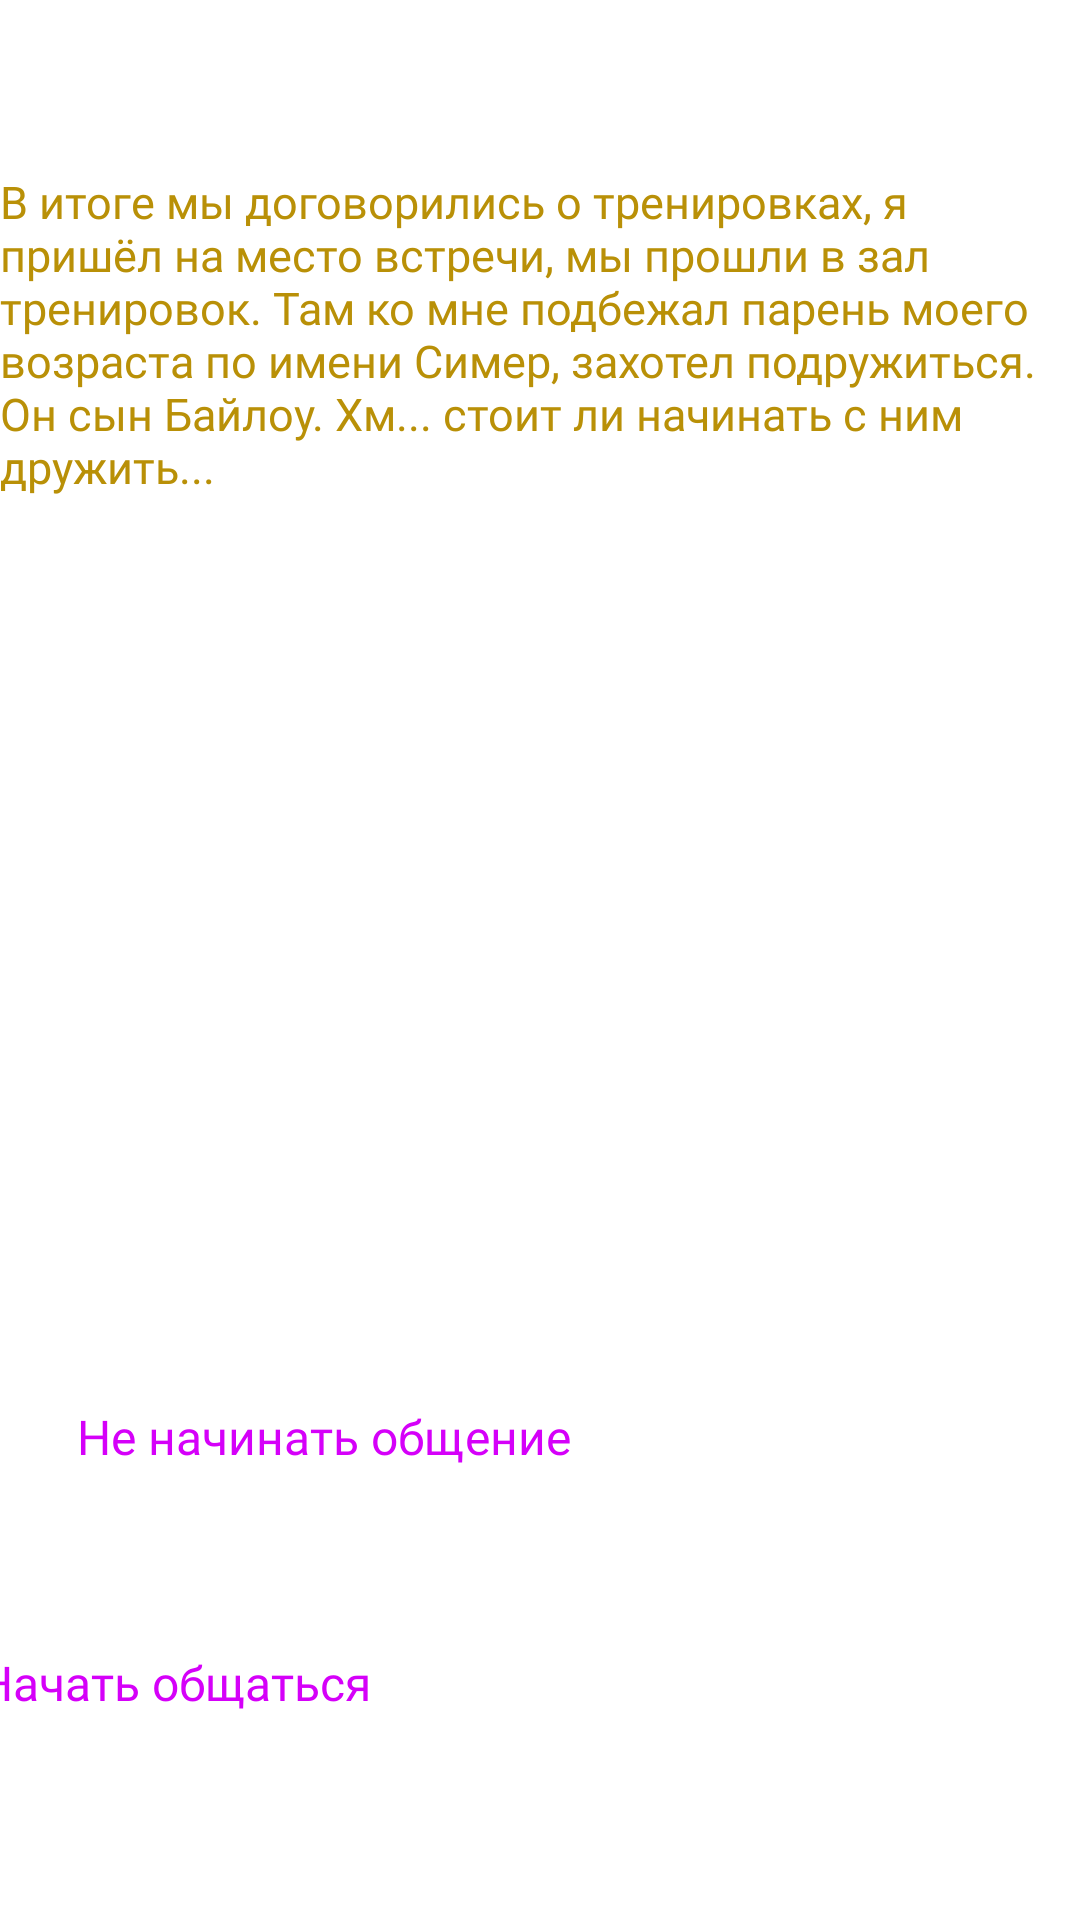

Android layout source for this screen:
<!-- AndroidManifest.xml: application theme Theme.LoF -->
<!-- res/layout/activity_game6vibor.xml -->
<?xml version="1.0" encoding="utf-8"?>
<androidx.constraintlayout.widget.ConstraintLayout xmlns:android="http://schemas.android.com/apk/res/android"
    xmlns:app="http://schemas.android.com/apk/res-auto"
    xmlns:tools="http://schemas.android.com/tools"
    android:layout_width="match_parent"
    android:layout_height="match_parent"
    tools:context=".game6vibor">

    <ImageView
        android:id="@+id/imageView11"
        android:layout_width="match_parent"
        android:layout_height="match_parent"
        android:scaleType="fitXY"
        app:layout_constraintBottom_toBottomOf="parent"
        app:layout_constraintEnd_toEndOf="parent"
        app:layout_constraintHorizontal_bias="1.0"
        app:layout_constraintStart_toStartOf="parent"
        app:layout_constraintTop_toTopOf="parent"
        app:layout_constraintVertical_bias="1.0"
        app:srcCompat="@drawable/fire_background" />

    <TextView
        android:id="@+id/textView34"
        android:layout_width="360dp"
        android:layout_height="482dp"
        android:fontFamily="@font/anime_ace"
        android:text="В итоге мы договорились о тренировках, я пришёл на место встречи, мы прошли в зал тренировок. Там ко мне подбежал парень моего возраста по имени Симер,
захотел подружиться. Он сын Байлоу. Хм... стоит ли начинать с ним дружить..."
        android:textColor="#B99007"
        android:textSize="15sp"
        app:layout_constraintBottom_toBottomOf="parent"
        app:layout_constraintEnd_toEndOf="parent"
        app:layout_constraintStart_toStartOf="parent"
        app:layout_constraintTop_toTopOf="parent"
        app:layout_constraintVertical_bias="0.361" />

    <ImageButton
        android:id="@+id/Vibor7"
        android:layout_width="368dp"
        android:layout_height="103dp"
        android:background="#00000000"
        android:fontFamily="@font/anime_ace"
        app:layout_constraintBottom_toBottomOf="parent"
        app:layout_constraintEnd_toEndOf="parent"
        app:layout_constraintHorizontal_bias="0.488"
        app:layout_constraintStart_toStartOf="parent"
        app:layout_constraintTop_toTopOf="parent"
        app:layout_constraintVertical_bias="0.778"
        app:srcCompat="@drawable/prozrachost"
        tools:ignore="SpeakableTextPresentCheck" />

    <TextView
        android:id="@+id/textView35"
        android:layout_width="wrap_content"
        android:layout_height="wrap_content"
        android:fontFamily="@font/anime_ace"
        android:text="Не начинать общение"
        android:textColor="#D500F9"
        android:textSize="16sp"
        app:layout_constraintBottom_toBottomOf="parent"
        app:layout_constraintEnd_toEndOf="parent"
        app:layout_constraintHorizontal_bias="0.132"
        app:layout_constraintStart_toStartOf="parent"
        app:layout_constraintTop_toTopOf="parent"
        app:layout_constraintVertical_bias="0.757" />

    <ImageButton
        android:id="@+id/Vibor8"
        android:layout_width="368dp"
        android:layout_height="103dp"
        android:background="#00000000"
        android:fontFamily="@font/anime_ace"
        app:layout_constraintBottom_toBottomOf="parent"
        app:layout_constraintEnd_toEndOf="parent"
        app:layout_constraintHorizontal_bias="0.488"
        app:layout_constraintStart_toStartOf="parent"
        app:layout_constraintTop_toTopOf="parent"
        app:layout_constraintVertical_bias="0.958"
        app:srcCompat="@drawable/prozrachost"
        tools:ignore="SpeakableTextPresentCheck" />

    <TextView
        android:id="@+id/textView36"
        android:layout_width="373dp"
        android:layout_height="76dp"
        android:fontFamily="@font/anime_ace"
        android:text="Начать общаться"
        android:textColor="#D500F9"
        android:textSize="16sp"
        app:layout_constraintBottom_toBottomOf="parent"
        app:layout_constraintEnd_toEndOf="parent"
        app:layout_constraintHorizontal_bias="0.578"
        app:layout_constraintStart_toStartOf="parent"
        app:layout_constraintTop_toTopOf="parent"
        app:layout_constraintVertical_bias="0.975" />
</androidx.constraintlayout.widget.ConstraintLayout>
<!-- resources referenced by this layout -->
<resources>
  <!-- drawable fire_background: png bitmap (drawable, 25401 bytes) -->
  <!-- drawable prozrachost: png bitmap (drawable, 5083 bytes) -->
</resources>
